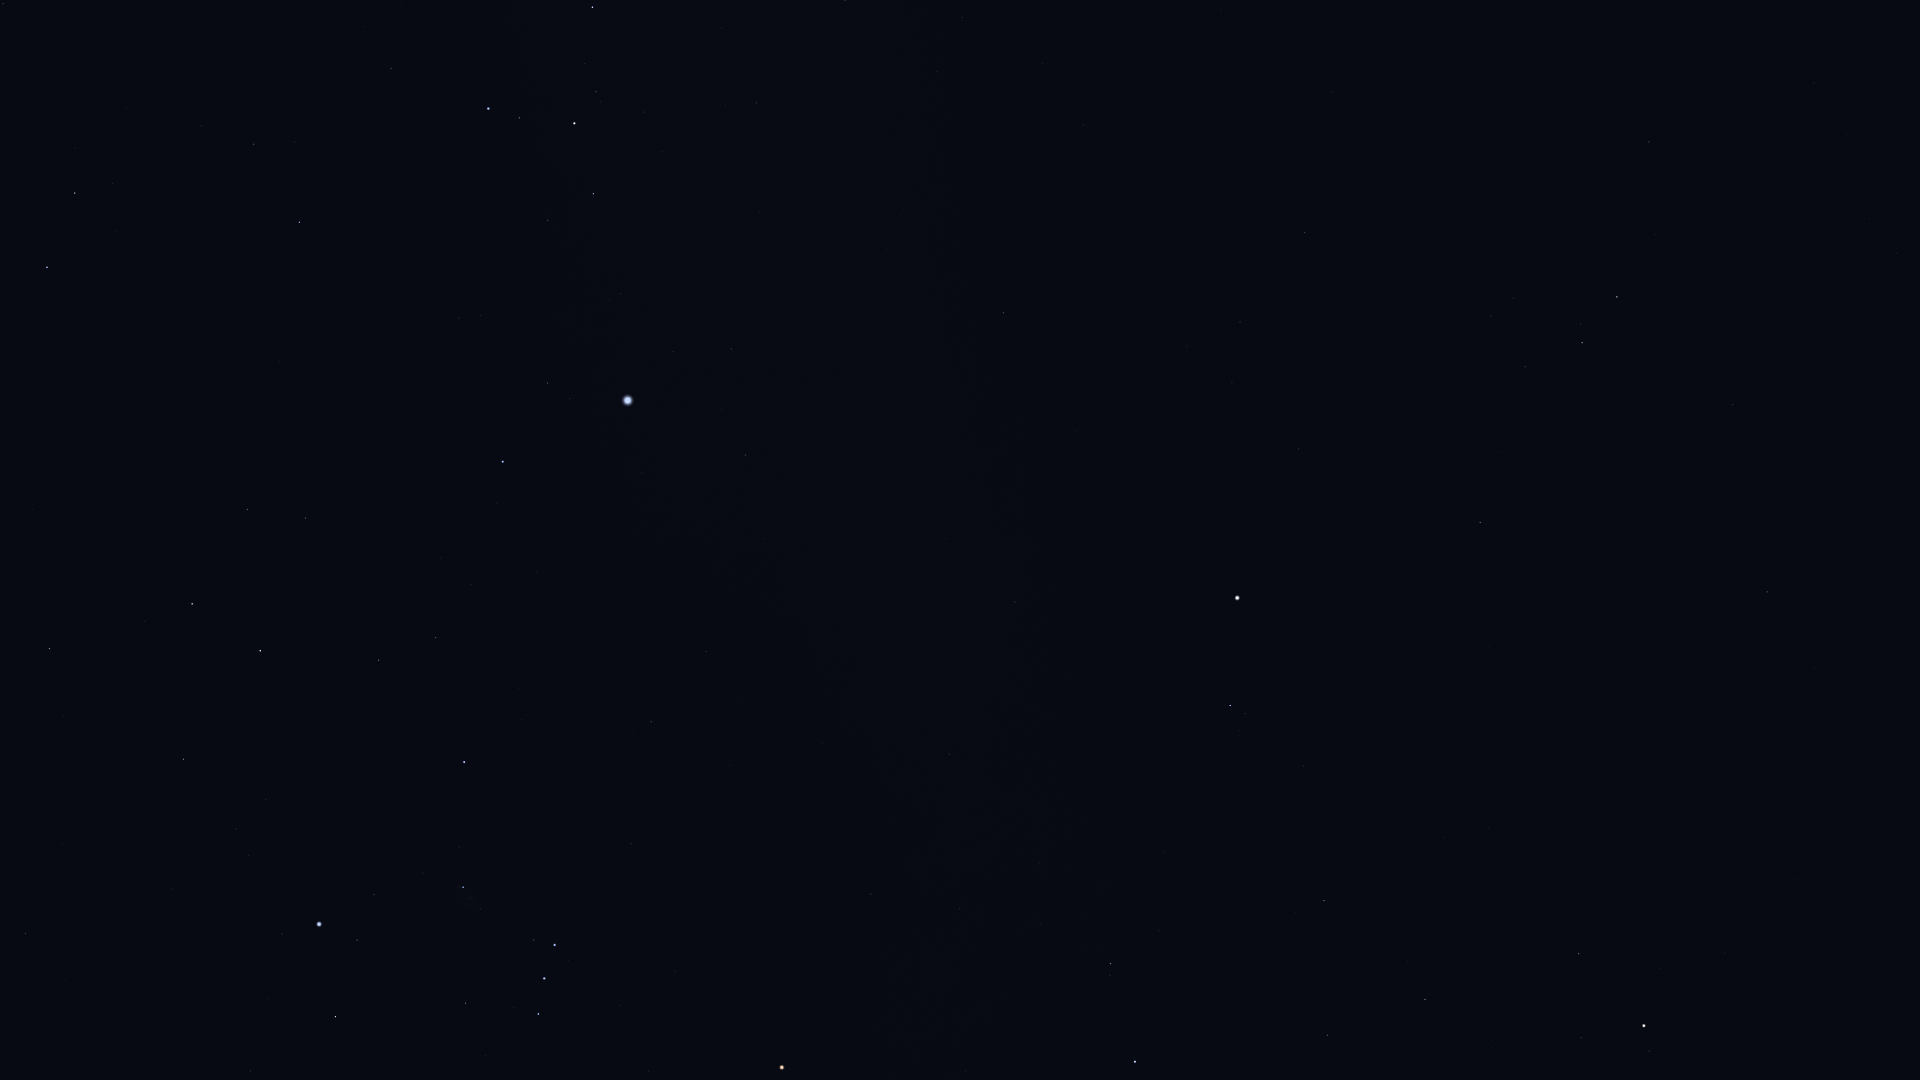

Data behind this chart, as committed beside it:
Star_ID, Name, X, Y
21594, Sceptrum, 25, 934
22701, HIP 22701, 250, 1071
23685, HIP 23685, 49, 649
23875, Cursa, 335, 1017
24244, HIP 24244, 248, 855
24305, HIP 24305, 183, 759
24327, HIP 24327, 236, 829
24436, Rigel, 319, 924
24845, HIP 24845, 265, 799
24873, HIP 24873, 281, 816
25606, Nihal, 192, 604
25930, Mintaka, 538, 1014
25985, Arneb, 260, 651
26241, Hatysa, 463, 887
26311, Alnilam, 544, 979
26634, Phact, 47, 267
26727, Alnitak, 554, 945
27288, HIP 27288, 378, 660
27366, Saiph, 464, 762
27628, Wazn, 75, 193
27989, Betelgeuse, 782, 1068
28103, HIP 28103, 435, 638
28199, HIP 28199, 113, 184
28328, HIP 28328, 3, 4
28910, HIP 28910, 471, 585
29034, Elkurud, 127, 108
29550, Amadioha, 271, 249
29651, HIP 29651, 651, 722
30122, Furud, 299, 222
30277, HIP 30277, 253, 144
30324, Mirzam, 503, 462
30419, HIP 30419, 871, 894
30665, HIP 30665, 1027, 1044
30867, HIP 30867, 706, 652
30905, Lusitânia, 1002, 992
31216, HIP 31216, 959, 909
31416, HIP 31416, 481, 316
31592, HIP 31592, 548, 383
31681, HIP 31681, 1135, 1062
31978, HIP 31978, 1040, 924
32349, Sirius, 628, 400
32362, HIP 32362, 1110, 964
32533, HIP 32533, 1039, 863
32759, HIP 32759, 391, 69
33160, HIP 33160, 745, 455
33165, HIP 33165, 552, 225
33347, HIP 33347, 673, 352
33579, Adhara, 488, 109
33719, Citalá, 882, 557
33856, Nganurganity, 519, 118
34045, Muliphein, 731, 349
34088, HIP 34088, 1327, 1035
34444, Wezen, 574, 123
34769, HIP 34769, 1015, 602
35037, HIP 35037, 596, 92
35350, HIP 35350, 1324, 901
35550, HIP 35550, 1425, 1000
35904, Aludra, 592, 7
36188, Gomeisa, 1230, 706
36962, HIP 36962, 1581, 1038
... 18 more rows
